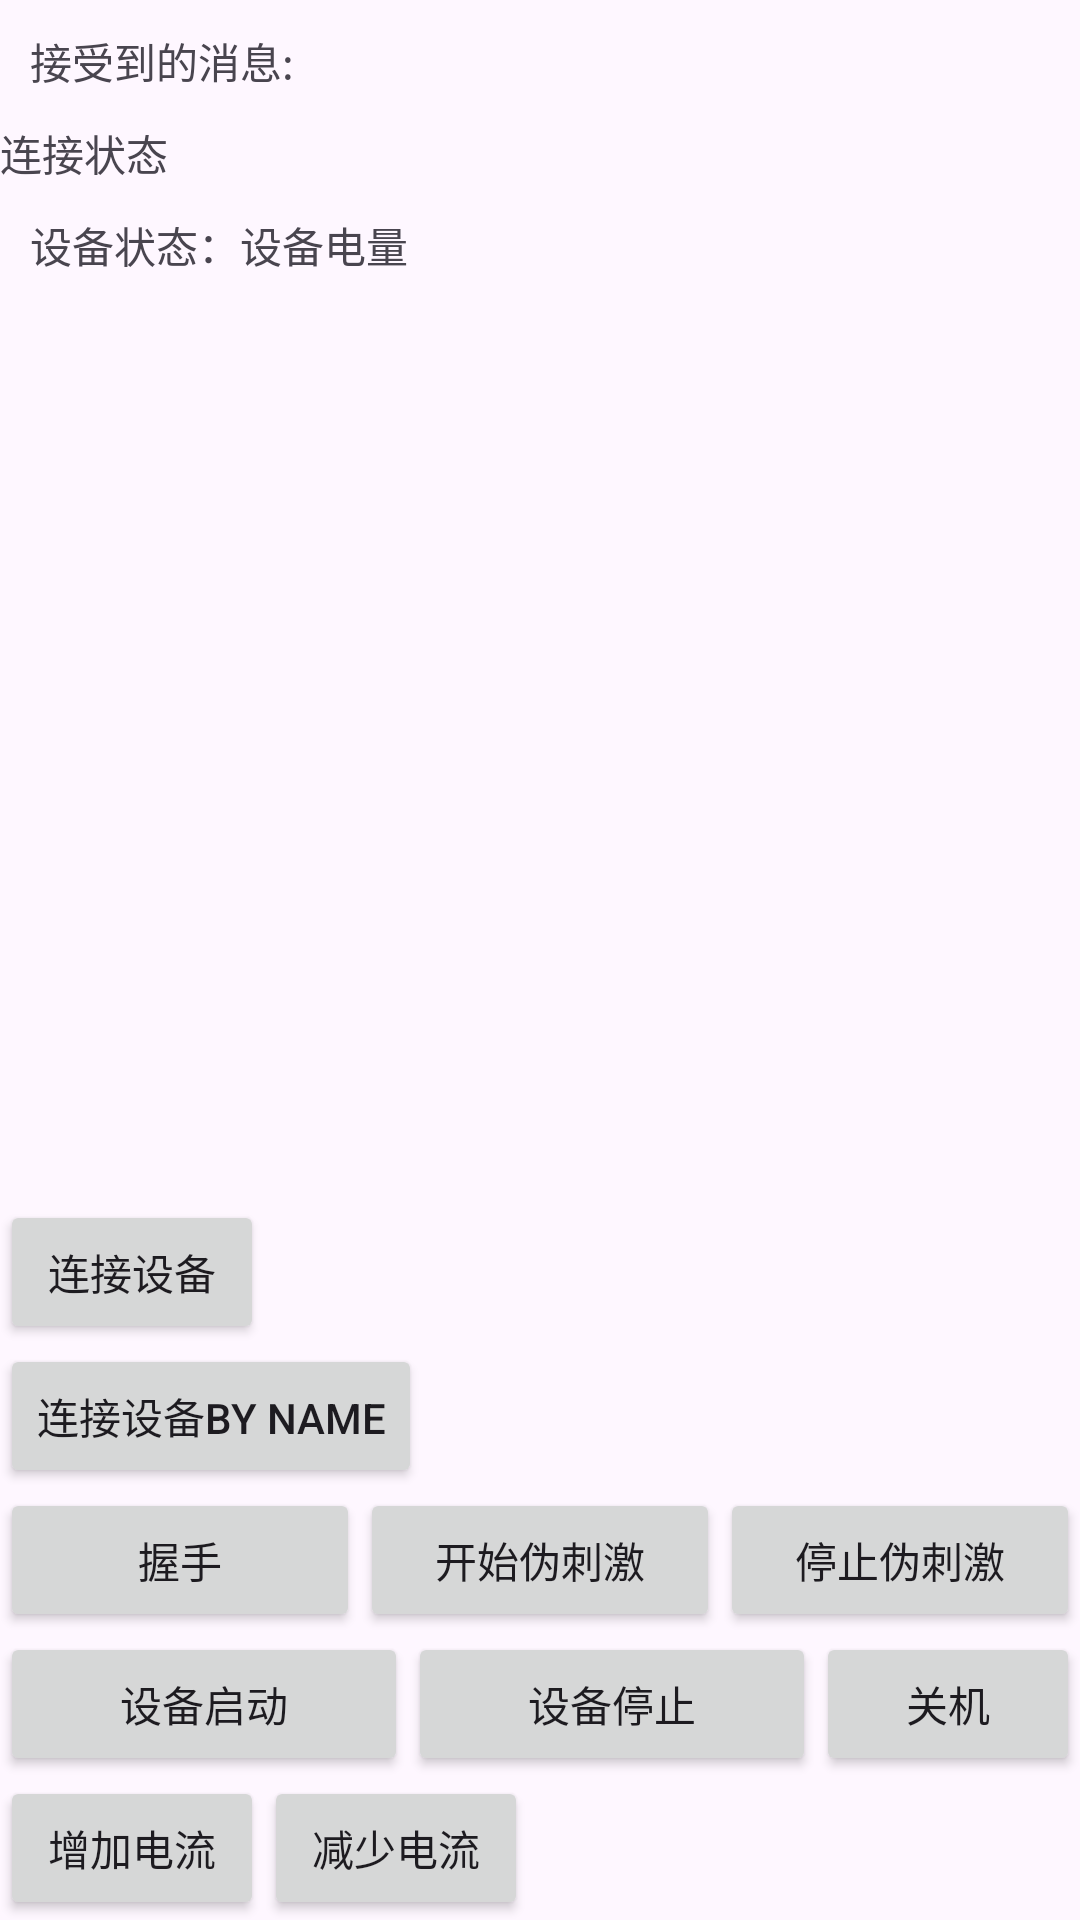

Write the Android layout XML for this screen, with the resource values it uses.
<!-- AndroidManifest.xml: application theme Theme.Tesvr -->
<!-- res/layout/activity_control_device.xml -->
<?xml version="1.0" encoding="utf-8"?>
<androidx.constraintlayout.widget.ConstraintLayout xmlns:android="http://schemas.android.com/apk/res/android"
    xmlns:app="http://schemas.android.com/apk/res-auto"
    xmlns:tools="http://schemas.android.com/tools"
    android:id="@+id/main"
    android:layout_width="match_parent"
    android:layout_height="match_parent"
    tools:context=".control.ControlDeviceActivity">

    <LinearLayout
        android:id="@+id/llTop"
        android:layout_width="match_parent"
        android:layout_height="wrap_content"
        android:orientation="vertical"
        app:layout_constraintStart_toStartOf="parent"
        app:layout_constraintTop_toTopOf="parent">

        <TextView
            android:id="@+id/tvReceiveMsg"
            android:layout_width="match_parent"
            android:layout_height="wrap_content"
            android:layout_margin="10dp"
            android:text="接受到的消息: " />

        <TextView
            android:id="@+id/tvConnectStatus"
            android:layout_width="wrap_content"
            android:layout_height="wrap_content"
            android:layout_margin="@dimen/d10dp"
            android:text="连接状态"
            app:layout_constraintStart_toStartOf="parent"
            app:layout_constraintTop_toBottomOf="@id/tvReceiveMsg" />

        <TextView
            android:id="@+id/tvDeviceInfo"
            android:layout_width="match_parent"
            android:layout_height="wrap_content"
            android:layout_margin="10dp"
            android:text="设备状态：设备电量 " />
    </LinearLayout>
    <androidx.recyclerview.widget.RecyclerView
        android:id="@+id/rvLogs"
        android:layout_width="match_parent"
        android:layout_height="0dp"
        android:layout_margin="@dimen/d16dp"
        app:layout_constraintTop_toBottomOf="@id/llTop"
        app:layout_constraintBottom_toTopOf="@+id/llBottom"/>

    <LinearLayout
        android:id="@+id/llBottom"
        android:layout_width="match_parent"
        android:layout_height="wrap_content"
        android:orientation="vertical"
        app:layout_constraintBottom_toBottomOf="parent">

        <Button
            android:id="@+id/btnConnectDevice"
            android:layout_width="wrap_content"
            android:layout_height="wrap_content"
            android:layout_weight="1"
            android:text="连接设备" />

        <Button
            android:id="@+id/btnConnectDeviceByName"
            android:layout_width="wrap_content"
            android:layout_height="wrap_content"
            android:layout_weight="1"
            android:text="连接设备by Name" />

        <LinearLayout
            android:layout_width="match_parent"
            android:layout_height="wrap_content"
            android:gravity="center_vertical"
            android:orientation="horizontal">

            <Button
                android:id="@+id/btnShakeHand"
                android:layout_width="0dp"
                android:layout_height="wrap_content"
                android:layout_weight="1"
                android:text="握手" />


            <Button
                android:id="@+id/btnStartFake"
                android:layout_width="0dp"
                android:layout_height="wrap_content"
                android:layout_weight="1"
                android:text="开始伪刺激" />
            <Button
                android:id="@+id/btnStopFake"
                android:layout_width="0dp"
                android:layout_height="wrap_content"
                android:layout_weight="1"
                android:text="停止伪刺激" />
        </LinearLayout>

        <LinearLayout
            android:layout_width="match_parent"
            android:layout_height="wrap_content">

            <Button
                android:id="@+id/btnSetArgAndStart"
                android:layout_width="0dp"
                android:layout_height="wrap_content"
                android:layout_weight="1"
                android:text="设备启动" />

            <Button
                android:id="@+id/btnDeviceStop"
                android:layout_width="0dp"
                android:layout_height="wrap_content"
                android:layout_weight="1"
                android:text="设备停止" />

            <Button
                android:id="@+id/btnDeviceDisconnect"
                android:layout_width="0dp"
                android:visibility="gone"
                android:layout_height="wrap_content"
                android:layout_weight="1"
                android:text="断开连接" />

            <Button
                android:id="@+id/btnDevicePowerOff"
                android:layout_width="wrap_content"
                android:layout_height="wrap_content"
                android:text="关机" />
        </LinearLayout>

        <LinearLayout
            android:layout_width="match_parent"
            android:layout_height="wrap_content"
            android:visibility="gone">

            <Button
                android:id="@+id/btnRename"
                android:layout_width="wrap_content"
                android:layout_height="wrap_content"
                android:layout_weight="1"
                android:text="改名" />

            <EditText
                android:id="@+id/etNewDeviceName"
                android:layout_width="wrap_content"
                android:layout_height="wrap_content"
                android:layout_weight="1" />
        </LinearLayout>

        <LinearLayout
            android:layout_width="match_parent"
            android:layout_height="wrap_content">

            <Button
                android:id="@+id/btnIncreaseCurrent"
                android:layout_width="wrap_content"
                android:layout_height="wrap_content"
                android:text="增加电流" />

            <Button
                android:id="@+id/btnReduceCurrent"
                android:layout_width="wrap_content"
                android:layout_height="wrap_content"
                android:text="减少电流" />

        </LinearLayout>


    </LinearLayout>


</androidx.constraintlayout.widget.ConstraintLayout>
<!-- resources referenced by this layout -->
<resources>
  <style name="Theme.Tesvr" parent="Base.Theme.Tesvr" />
  <style name="Base.Theme.Tesvr" parent="Theme.Material3.DayNight.NoActionBar">
          
          
      </style>
</resources>
